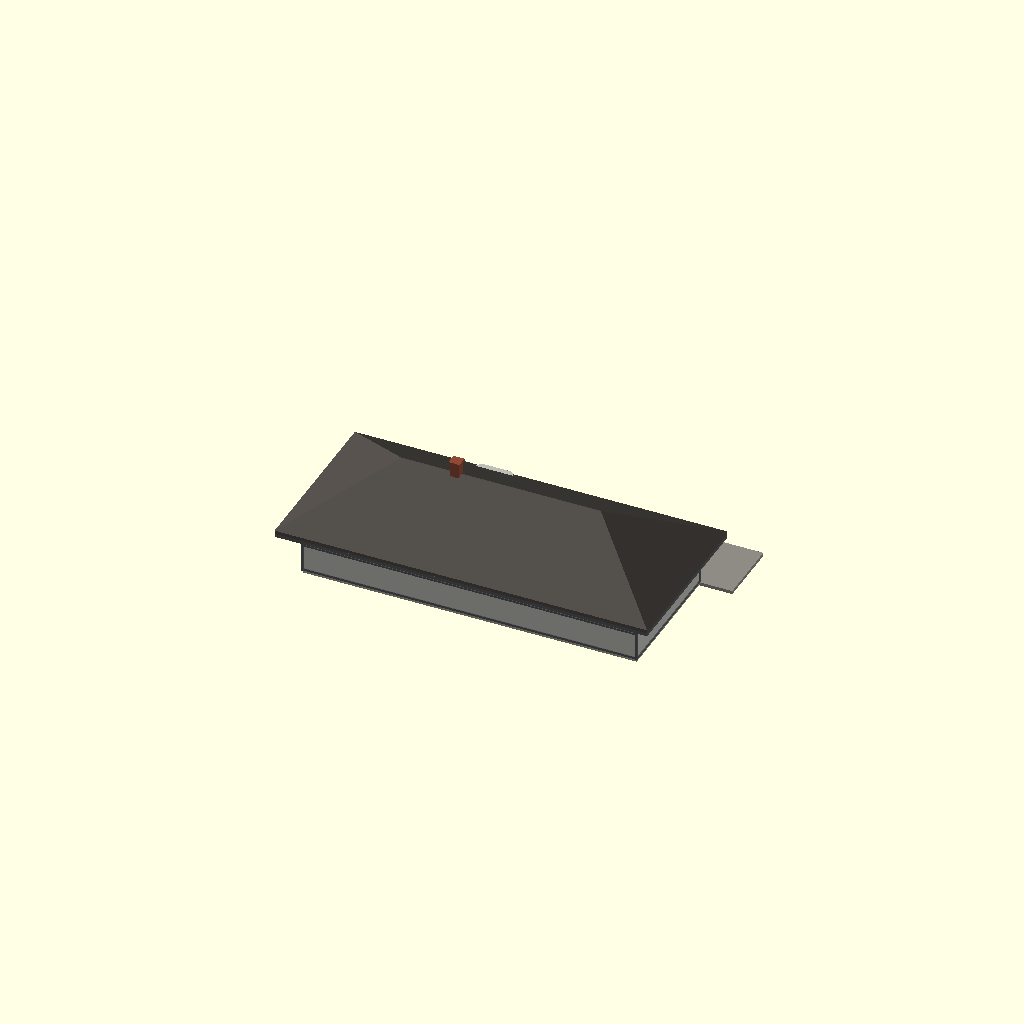
Cell 1 — every parameter at its default value.
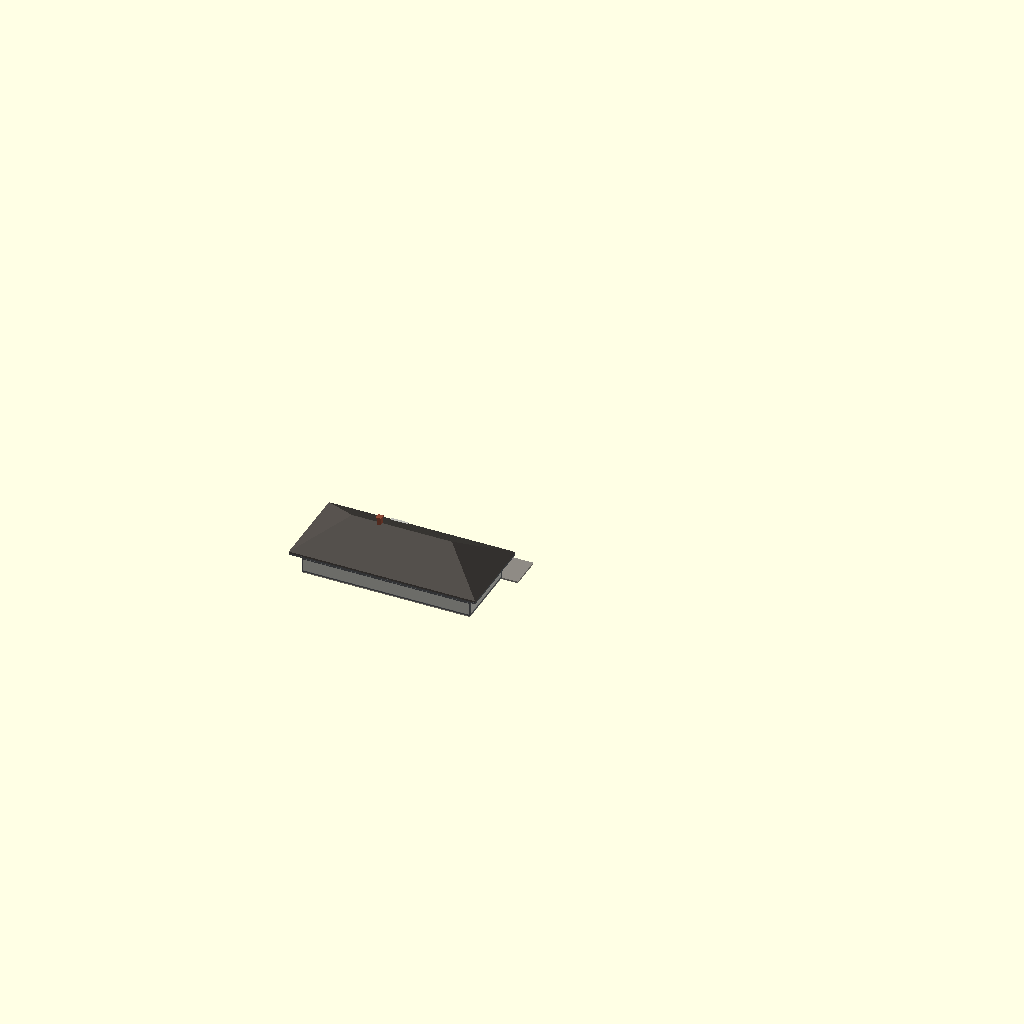
Cell 2 — SCALE set to 58, the other parameters unchanged.
All cells are drawn from one camera (rotation 55°, 0°, 25°, orthographic, colour scheme Cornfield), so only the parameter changes between them.
Source of the model, Stations/Standard depots/Sheet 08 - 24x60 depot/OpenSCAD/Standard_08_Depot.scad:
// =====================================================================
//  MILWAUKEE ROAD - STANDARD 24 X 60 FT DEPOT (C.M.&ST.P., NOV 1899)
//  Album of Depot Plans (1919), sheet 08. Private reference (in copyright):
//  Research Library / RSW / Stations / Standard depots / Album of Depot Plans 1919.
//  Rib Side Works, 24 Nov 2026. FIRST SHAPE MODEL for review - not cut into print sections.
//  KNOWN (from the sheet): 24 x 60 ft; waiting room 17, office 11 with bay, freight room 30; hipped shingle roof with cresting, lap siding over drop siding; built at Elm Springs, Middleton, So. Amana, Dexter and Arlington.
//  ESTIMATE: wall and ridge heights (sheets are small copies), window spacing, colours.
//  Shared depot builder ../../../_common/rsw_depot.scad (x along the track, y = 0 town side,
//  track side +y, feet).  SCALE: 29 = G, 48 = O, 87 = HO.
// =====================================================================
SCALE = 29;
include <../../../_common/rsw_depot.scad>

depot(blocks = [[0, 60, 0, 24, 11, 0.6, 0, 3.5, 0]],
      pavs   = [],
      wins   = [[4, 1, 3, 6, 3.2], [11, 1, 3, 6, 3.2], [14, 1, 3, 6, 3.2], [12, 2, 3, 6, 3.2]],
      doors  = [[8, 1, 3, 7.5, 0], [42, 1, 6, 8, 2]],
      bays   = [[22.5, 1, 9, 2.5]],
      chims  = [[22, 12, 21.2]],
      plat   = [-6, 72, 12, 0.6]);
Parameter table extracted from the source (name, type, default, range or options):
SCALE: number, default 29
